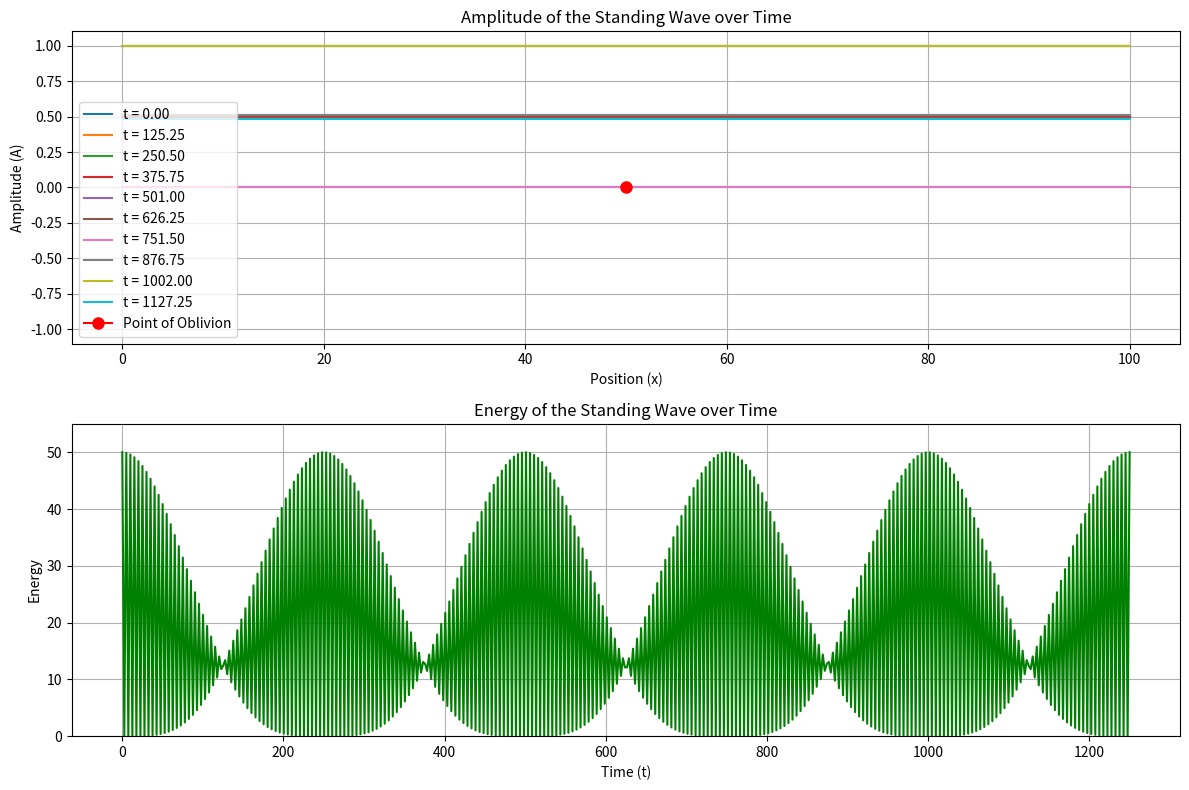

Recreate this plot in Python.
import numpy as np
import matplotlib.pyplot as plt
from scipy.signal import find_peaks

# Constants
PLANCK_LENGTH = 1.616255e-35    # meters
PLANCK_TIME = 5.39116e-44       # seconds
L = 100                         # Length of the medium
T = 1250                        # Total time
Nx = 100                        # Number of spatial points
Nt = 500                        # Number of time steps
omega = np.pi                   # Angular frequency
dx = L / Nx                     # Spatial step
dt = T / Nt                     # Temporal step

# Calculate frequency from angular frequency
frequency = omega / (2 * np.pi)

# Output the values of length of medium, total time, and frequency
print("Length of the medium (L):", L, "meters")
print("Total time (T):", T, "seconds")
print("Frequency (f):", frequency, "Hz")

# Spatial and temporal grids
x = np.linspace(0, L, Nx)
t = np.linspace(0, T, Nt)

# Initialize the amplitude A(t)
A = np.zeros((Nt, Nx))

# Initialize the energy array
energy = np.zeros(Nt)

# Define the initial conditions
A[0] = np.cos(omega * t[0]) * np.cos(omega * t[0])

# Calculate energy for the initial condition
energy[0] = 0.5 * np.sum(A[0] ** 2) * dx  # Sum of squared values integrated over the volume

# Define a phase shift
phase_shift = np.pi / 1 # Example phase shift of pi/4 radians (45 degrees)

# Update the amplitude and energy over time
for i in range(1, Nt):
    A[i] = np.cos(omega * t[i] + phase_shift) * np.cos(omega * t[i] + phase_shift)
    energy[i] = 0.5 * np.sum(A[i] ** 2) * dx  # Integrate over the volume

# Sum all the energy values
total_energy = np.sum(energy)

# Output the total energy
print("Total energy:", total_energy)

# Plotting
plt.figure(figsize=(12, 8))

# Plot the amplitude
plt.subplot(2, 1, 1)
plt.title("Amplitude of the Standing Wave over Time")
plt.xlabel("Position (x)")
plt.ylabel("Amplitude (A)")
plt.ylim(-1.1, 1.1)
plt.grid(True)

# Plot the standing wave at various time steps
for i in range(Nt):
    if i % (Nt // 10) == 0:  # Plot only every tenth time step
        plt.plot(x, A[i], label=f"t = {t[i]:.2f}")

# Highlight the point of oblivion
plt.plot([L/2], [0], marker='o', markersize=8, color="red", label="Point of Oblivion")
plt.legend()

# Plot the energy
plt.subplot(2, 1, 2)
plt.title("Energy of the Standing Wave over Time")
plt.xlabel("Time (t)")
plt.ylabel("Energy")
plt.grid(True)

# Plot the energy over time
plt.plot(t, energy, color='green')
plt.ylim(0, max(energy) * 1.1)

plt.tight_layout()
plt.show()

# Initialize a list to store time points where amplitude is zero
zero_amplitude_times = []

# Initialize a list to store time points where amplitude is close to 1
amplitude_1_times = []

# Initialize a list to store time points where amplitude is neither 0 nor 1
neither_0_nor_1_times = []

# Check each time step for amplitude close to 0, 1, or neither
for i in range(Nt):
    amplitude = np.abs(np.cos(omega * t[i] + phase_shift))
    if amplitude < 0.01:
        zero_amplitude_times.append(t[i])
    elif amplitude == 1:
        amplitude_1_times.append(t[i])
    else:
        neither_0_nor_1_times.append(t[i])

# Calculate the probabilities
P_0 = len(zero_amplitude_times) / Nt
P_1 = len(amplitude_1_times) / Nt
P_neither_0_nor_1 = len(neither_0_nor_1_times) / Nt

# Output probabilities
print("Probability of amplitude being 0 (P(0)):", P_0)
print("Probability of amplitude being 1 (P(1)):", P_1)
print("Probability of amplitude being neither 0 nor 1:", P_neither_0_nor_1)
